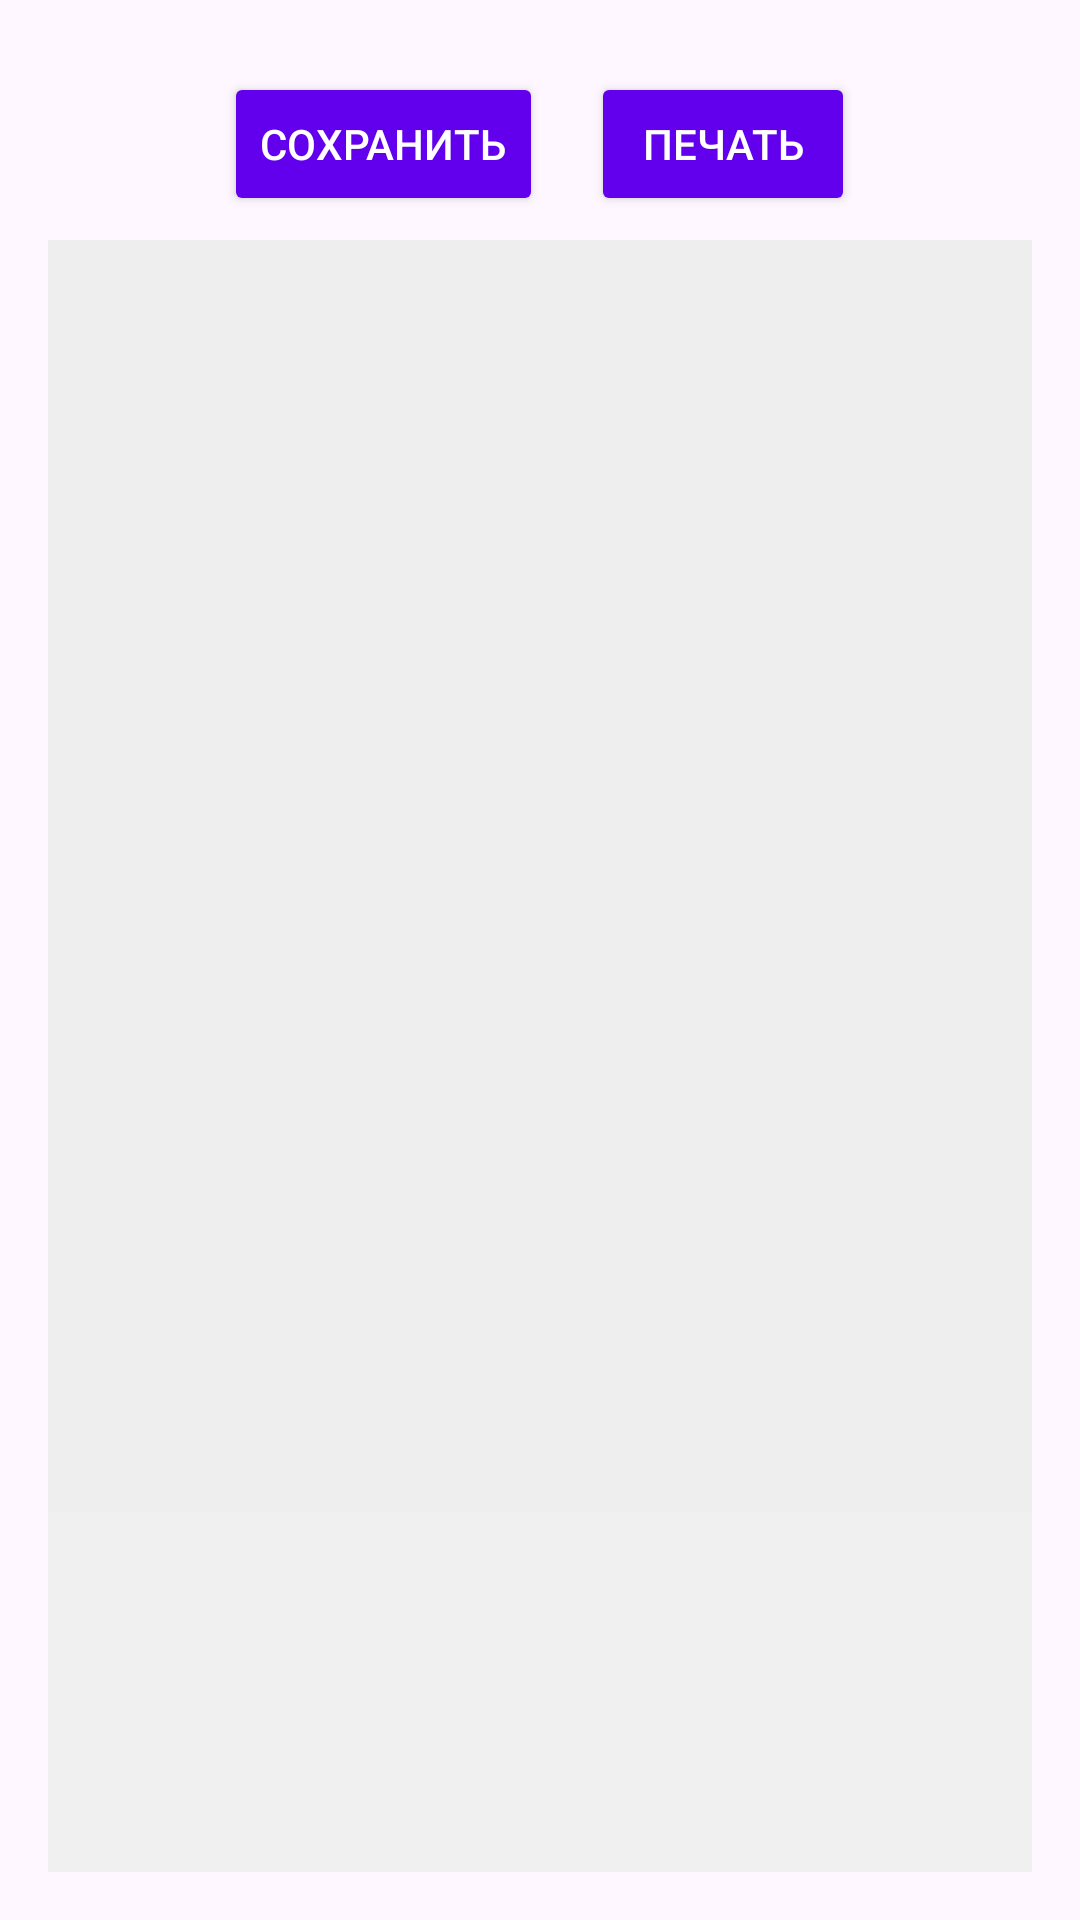

The Android layout XML behind this screen, and the referenced resources:
<!-- AndroidManifest.xml: application theme Theme.Kurssovai -->
<!-- res/layout/fragment_doll_editor.xml -->
<?xml version="1.0" encoding="utf-8"?>
<RelativeLayout xmlns:android="http://schemas.android.com/apk/res/android"
    xmlns:tools="http://schemas.android.com/tools"
    android:layout_width="match_parent"
    android:layout_height="match_parent"
    android:padding="16dp">

    
    <LinearLayout
        android:id="@+id/buttonsContainer"
        android:layout_width="match_parent"
        android:layout_height="wrap_content"
        android:orientation="horizontal"
        android:gravity="center"
        android:padding="8dp">

        <Button
            android:id="@+id/btnSave"
            android:layout_width="wrap_content"
            android:layout_height="wrap_content"
            android:text="@string/save_button"
            android:layout_marginEnd="16dp"
            android:backgroundTint="@color/purple_500"
            android:textColor="@color/white" />

        <Button
            android:id="@+id/btnPrint"
            android:layout_width="wrap_content"
            android:layout_height="wrap_content"
            android:text="@string/print_button"
            android:backgroundTint="@color/purple_500"
            android:textColor="@color/white" />
    </LinearLayout>
    <FrameLayout
        android:id="@+id/dollContainer"
        android:layout_width="500dp"
        android:layout_height="700dp"
        android:layout_below="@+id/buttonsContainer"
        android:layout_centerHorizontal="true"
        android:background="@color/light_gray" />

    
    <HorizontalScrollView
        android:layout_width="match_parent"
        android:layout_height="120dp"
        android:layout_alignParentBottom="true"
        android:background="#F0F0F0"
        android:padding="8dp"
        tools:ignore="SpeakableTextPresentCheck">

        <LinearLayout
            android:id="@+id/clothingPanel"
            android:layout_width="wrap_content"
            android:layout_height="match_parent"
            android:orientation="horizontal"
            android:contentDescription="@string/clothing_panel_description" />
    </HorizontalScrollView>

    


    <ProgressBar
        android:id="@+id/progressBar"
        android:layout_width="wrap_content"
        android:layout_height="wrap_content"
        android:layout_centerInParent="true"
        android:visibility="gone" />
</RelativeLayout>
<!-- resources referenced by this layout -->
<resources>
  <color name="light_gray">#FFEEEEEE</color>
  <color name="purple_500">#FF6200EE</color>
  <color name="white">#FFFFFFFF</color>
  <string name="clothing_panel_description">Панель с элементами одежды</string>
  <string name="print_button">Печать</string>
  <string name="save_button">Сохранить</string>
  <style name="Theme.Kurssovai" parent="Base.Theme.Kurssovai" />
  <style name="Base.Theme.Kurssovai" parent="Theme.Material3.DayNight.NoActionBar">
          
          
      </style>
</resources>
